Dataset: MLO (GitHub, JustinChien/111project_IDAL). Classes: benign, malignant.

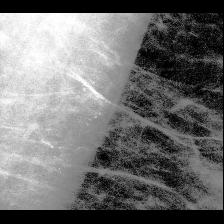
Label: malignant

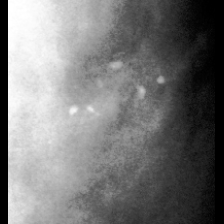
Label: malignant

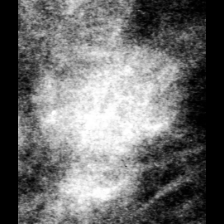
Label: benign

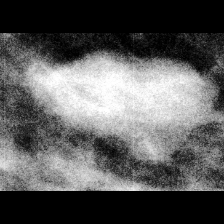
Label: benign

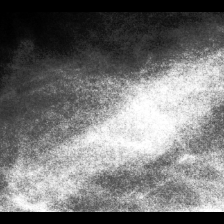
Label: benign

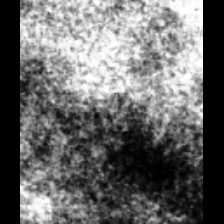
Label: malignant
